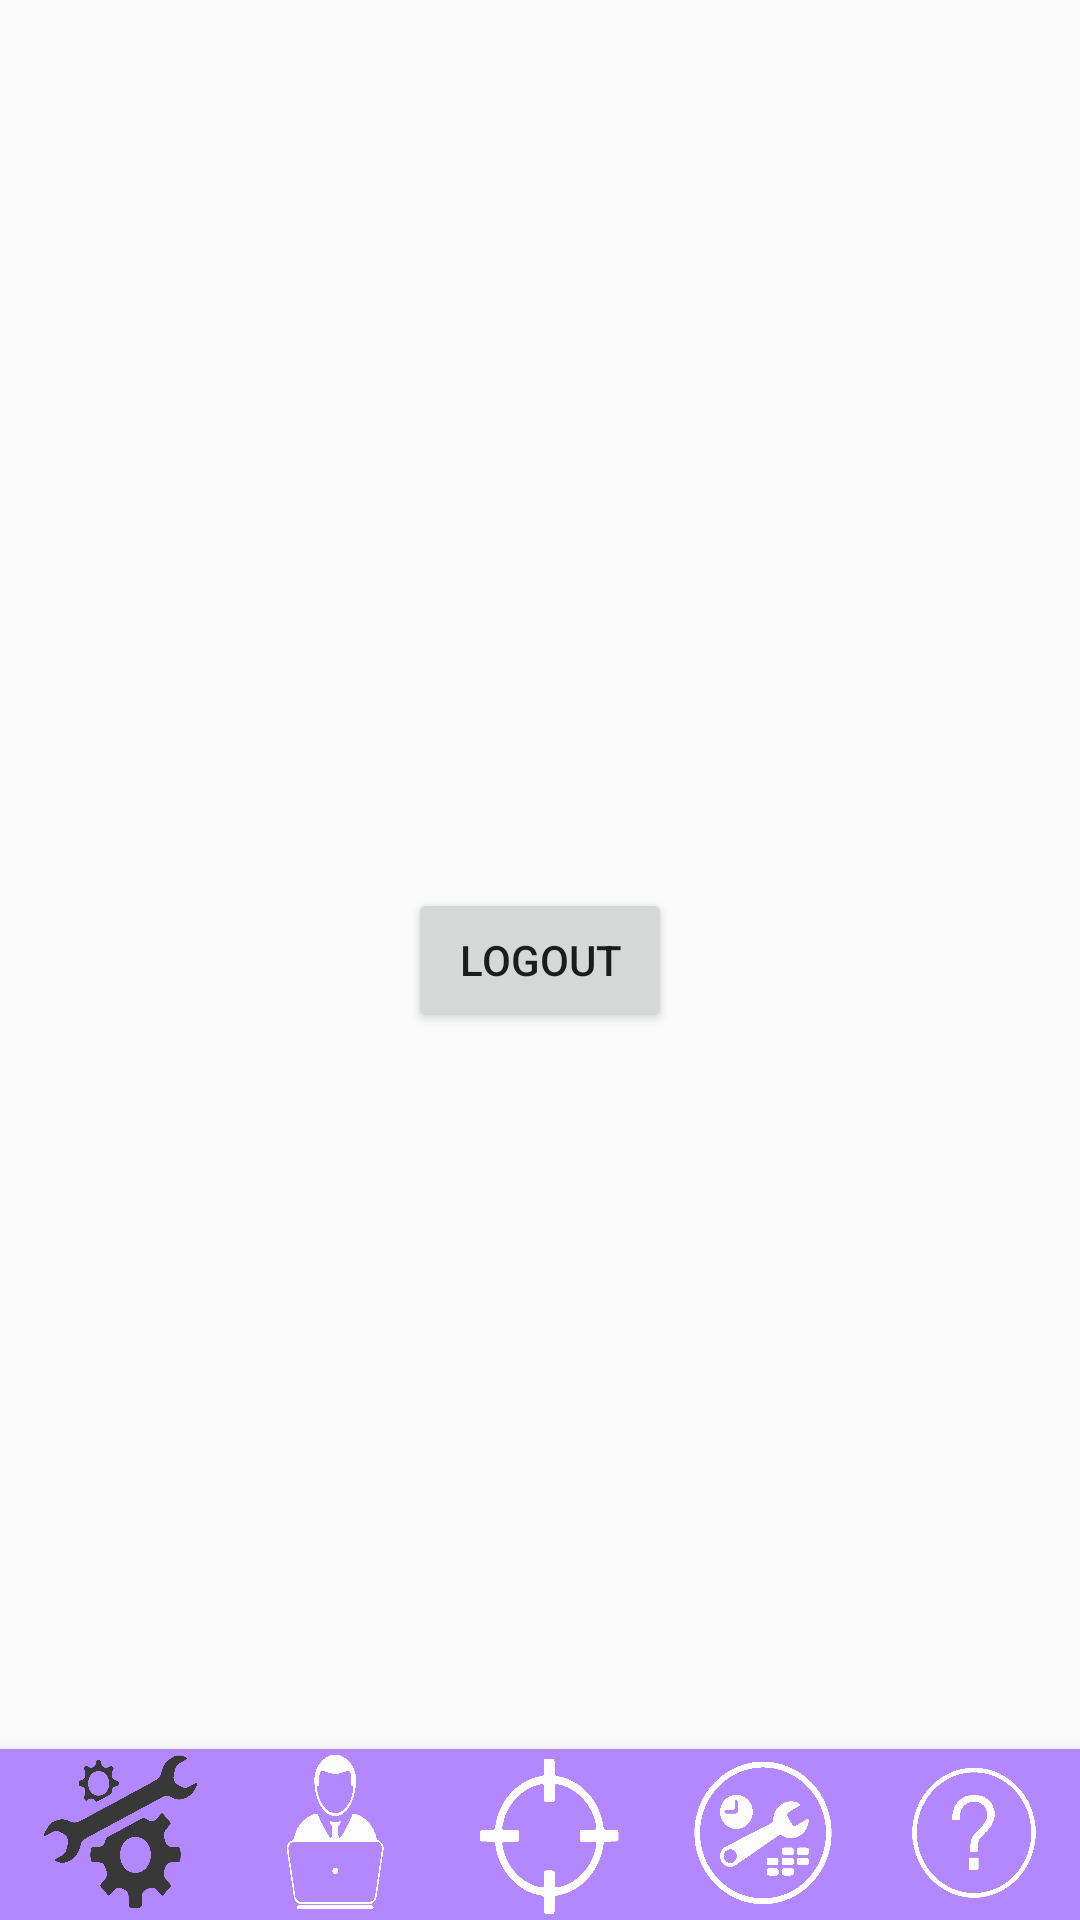

Android layout source for this screen:
<!-- AndroidManifest.xml: application theme AppTheme -->
<!-- res/layout/activity_settings.xml -->
<?xml version="1.0" encoding="utf-8"?>
<androidx.constraintlayout.widget.ConstraintLayout
    xmlns:android="http://schemas.android.com/apk/res/android"
    xmlns:app="http://schemas.android.com/apk/res-auto"
    xmlns:tools="http://schemas.android.com/tools"
    android:layout_width="match_parent"
    android:layout_height="match_parent">

    <Button
        android:id="@+id/logout"
        android:layout_width="wrap_content"
        android:layout_height="wrap_content"
        android:text="@string/logout"
        app:layout_constraintBottom_toBottomOf="parent"
        app:layout_constraintEnd_toEndOf="parent"
        app:layout_constraintStart_toStartOf="parent"
        app:layout_constraintTop_toTopOf="parent" />

    <com.google.android.material.bottomnavigation.BottomNavigationView
        android:layout_width="400dp"
        android:layout_height="57dp"
        android:background="#B388FF"
        app:layout_constraintBottom_toBottomOf="parent"
        app:layout_constraintEnd_toEndOf="parent"
        app:layout_constraintStart_toStartOf="parent">

        <Button
            android:id="@+id/settings"
            android:layout_width="63dp"
            android:layout_height="match_parent"
            android:layout_marginStart="30dp"
            android:background="@drawable/_settings" />

        <Button
            android:id="@+id/create"
            android:layout_width="63dp"
            android:layout_height="match_parent"
            android:layout_marginStart="100dp"
            android:background="@drawable/_2" />

        <Button
            android:id="@+id/reminder"
            android:layout_width="71dp"
            android:layout_height="match_parent"
            android:layout_marginStart="240dp"
            android:background="@drawable/_3" />

        <Button
            android:id="@+id/homebutton"
            android:layout_width="67dp"
            android:layout_height="match_parent"
            android:layout_marginStart="170dp"
            android:background="@drawable/_4" />

        <Button
            android:id="@+id/help"
            android:layout_width="70dp"
            android:layout_height="match_parent"
            android:layout_marginStart="310dp"
            android:background="@drawable/_5" />

    </com.google.android.material.bottomnavigation.BottomNavigationView>

</androidx.constraintlayout.widget.ConstraintLayout>
<!-- resources referenced by this layout -->
<resources>
  <!-- drawable _2: png bitmap (drawable, 56683 bytes) -->
  <!-- drawable _3: png bitmap (drawable, 70390 bytes) -->
  <!-- drawable _4: png bitmap (drawable, 28260 bytes) -->
  <!-- drawable _5: png bitmap (drawable, 42132 bytes) -->
  <!-- drawable _settings: png bitmap (drawable, 121728 bytes) -->
  <string name="logout">Logout</string>
  <style name="AppTheme" parent="Theme.AppCompat.Light.NoActionBar">
  
              </style>
</resources>
